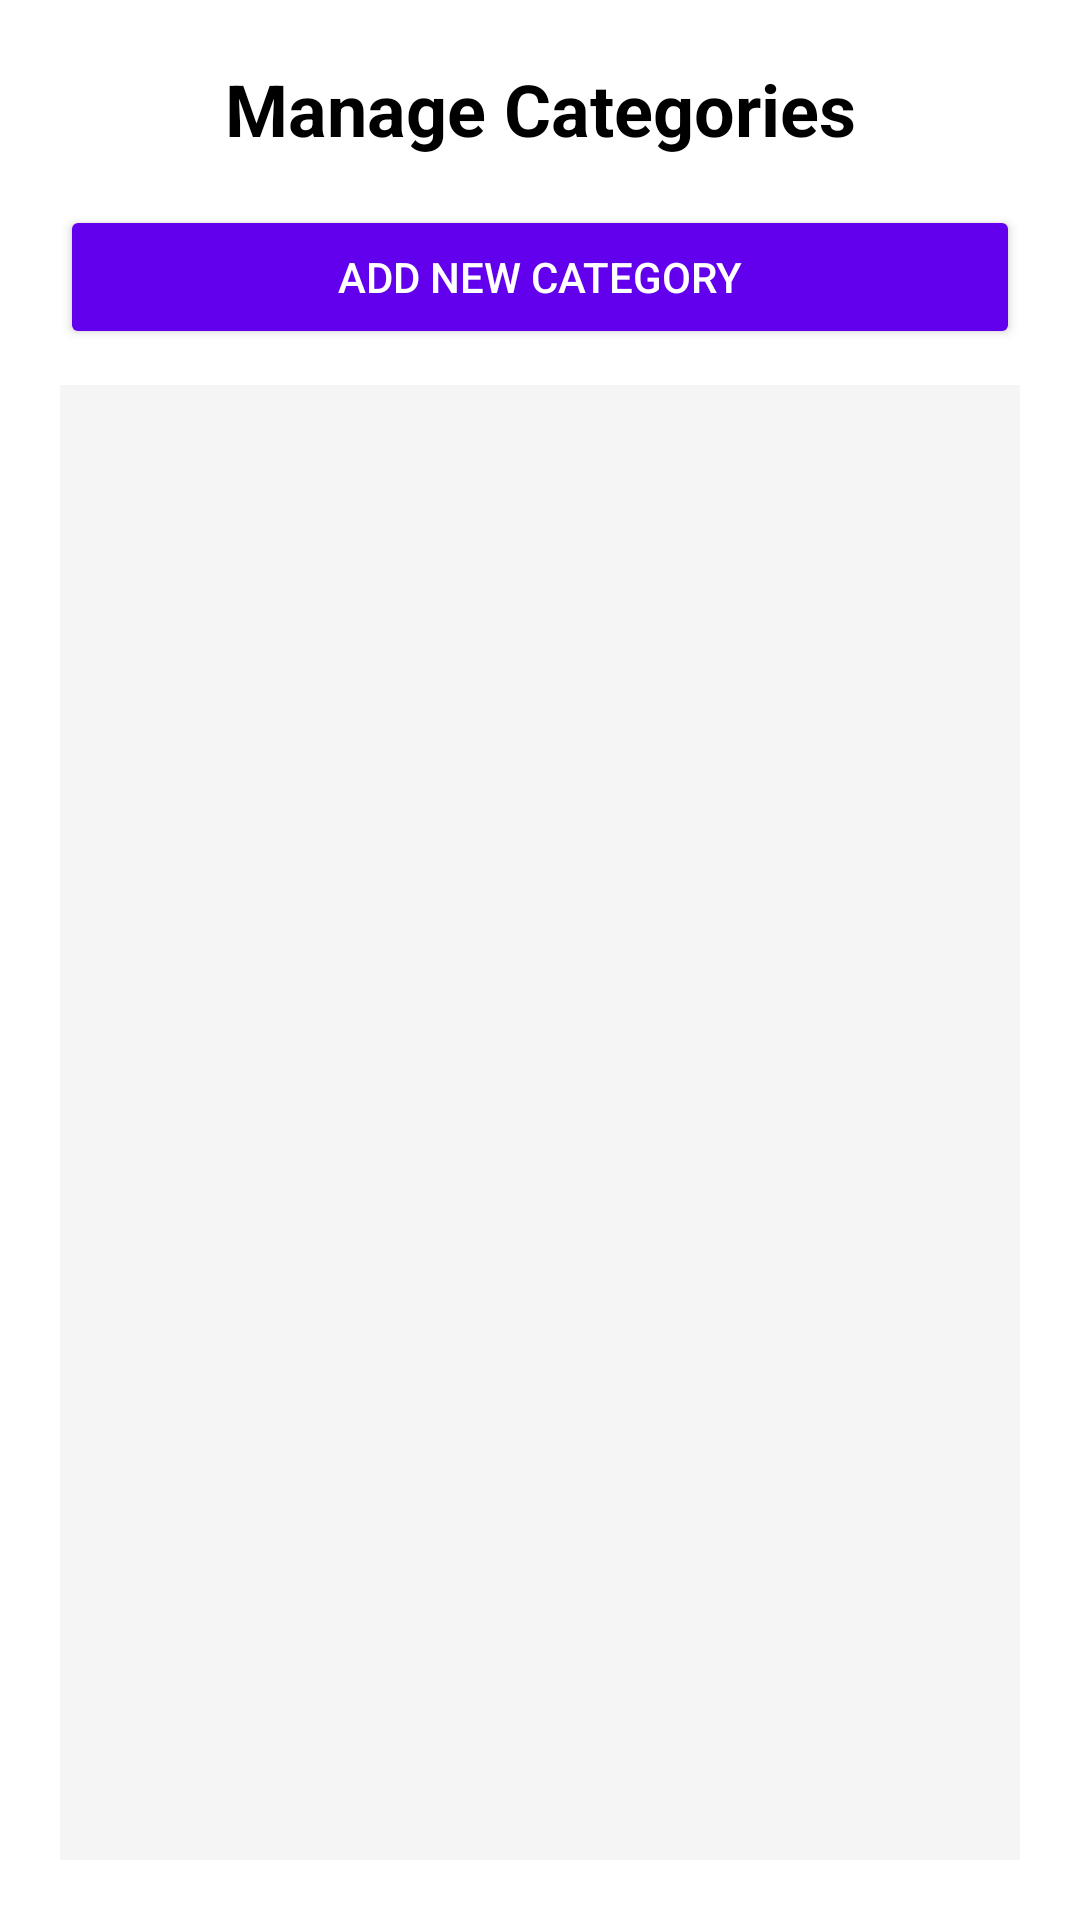

Reconstruct the res/layout file that produces this screen, plus the resources it refers to.
<!-- AndroidManifest.xml: application theme Theme.ExpensesTracker -->
<!-- res/layout/fragment_profile.xml -->
<?xml version="1.0" encoding="utf-8"?>
<LinearLayout
    xmlns:android="http://schemas.android.com/apk/res/android"
    android:id="@+id/root_profile"
    android:orientation="vertical"
    android:padding="20dp"
    android:layout_width="match_parent"
    android:layout_height="match_parent"
    android:background="@android:color/white">

    
    <TextView
        android:id="@+id/profile_title"
        android:layout_width="match_parent"
        android:layout_height="wrap_content"
        android:text="Manage Categories"
        android:textSize="24sp"
        android:textStyle="bold"
        android:textColor="@android:color/black"
        android:gravity="center"
        android:layout_marginBottom="16dp" />

    
    <Button
        android:id="@+id/add_category_btn"
        android:text="Add New Category"
        android:layout_width="match_parent"
        android:layout_height="wrap_content"
        android:backgroundTint="@color/purple_500"
        android:textColor="@android:color/white"
        android:layout_marginBottom="12dp" />

    
    <ScrollView
        android:layout_width="match_parent"
        android:layout_height="0dp"
        android:layout_weight="1"
        android:background="#F5F5F5"
        android:padding="12dp">

        <LinearLayout
            android:id="@+id/category_list_container"
            android:orientation="vertical"
            android:layout_width="match_parent"
            android:layout_height="wrap_content"
            android:divider="?android:attr/dividerHorizontal"
            android:showDividers="middle" />
    </ScrollView>
</LinearLayout>
<!-- resources referenced by this layout -->
<resources>
  <style name="Theme.ExpensesTracker" parent="Theme.MaterialComponents.DayNight.NoActionBar">
          
          <item name="colorPrimary">@color/purple_500</item>
          <item name="colorPrimaryVariant">@color/purple_700</item>
          <item name="colorOnPrimary">@color/white</item>
          
          <item name="colorSecondary">@color/teal_200</item>
          <item name="colorSecondaryVariant">@color/teal_700</item>
          <item name="colorOnSecondary">@color/black</item>
          
          <item name="android:statusBarColor">?attr/colorPrimaryVariant</item>
          
      </style>
  <!-- not gathered from this repository: default colours our renderer supplied (Android Studio template values) -->
  <color name="purple_500">#FF6200EE</color>
  <color name="purple_700">#FF3700B3</color>
  <color name="teal_200">#FF03DAC5</color>
  <color name="teal_700">#FF018786</color>
  <color name="black">#FF000000</color>
  <color name="white">#FFFFFFFF</color>
</resources>
